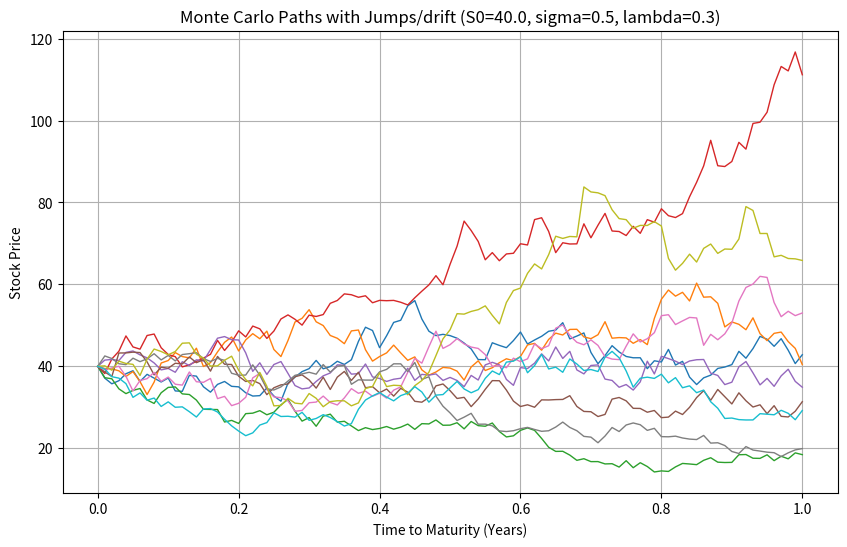

Reproduce this figure in Python.
#Enhanced LSMC American Option model with Dividend yield, drift/Jump diffusion term extension
#by K.tomov

from time import time
import numpy as np
import matplotlib.pyplot as plt
import warnings
warnings.filterwarnings("ignore")

# Global Option Parameters

OPTION_TYPE = 'put'   # 'call' or 'put'
S0 = 40.0             # Initial stock price
STRIKE = 46.0         # Strike price
T = 1.0               # Time to maturity (years)
M = 100                # Number of time steps
R = 0.043              # Risk-free rate
DIV = 0.014            # Dividend yield (2%)
SIGMA = 0.5           # Volatility (calibrate from vol surface)
SIMULATIONS = 15000   # Number of simulation paths

# Extra drift and jump diffusion parameters

ME = 0.01       # Small extra drift adjustment
LAMBDAJ = 0.3     # Jump intensity (expected jumps per year)
MJ = -0.02       # Mean of the log jump size
SIGMAJ = 0.2      # Standard deviation of the log jump size

#objective function

def GBMwithjump(S0, T, M, r, div, sigma, simulations, mu_extra=0.0, lambda_jump=0.0, mu_jump=0.0, sigma_jump=0.0, seed=300):
    np.random.seed(seed)
    dt = T / M
    discount = np.exp(-r * dt)
    paths = np.zeros((M + 1, simulations))
    paths[0] = S0
    
    for t in range(1, M + 1):
        Z = np.random.standard_normal(simulations)
        dN = np.random.poisson(lambda_jump * dt, simulations)# Poisson jump: number of jumps occurring in dt
        jump_factor = np.exp(mu_jump + sigma_jump * np.random.randn(simulations)) - 1
        jump_component = dN * jump_factor
        drift = (r - div + mu_extra - 0.5 * sigma**2) * dt #drift and diffusion parts:
        diffusion = sigma * np.sqrt(dt) * Z
        paths[t] = paths[t - 1] * np.exp(drift + diffusion) * (1 + jump_component) #apply replicability

    return paths, dt, discount #paths: simulations array of simulated stock prices - dt: the time steps size - discount: discount factor as function of timestep

def compute_payoff(prices, strike, option_type): #payoff matrix

    if option_type == 'call':
        payoff = np.maximum(prices - strike, 0)
    elif option_type == 'put':
        payoff = np.maximum(strike - prices, 0)
    else:
        raise ValueError("choose between both")
    return payoff

def compute_value_vector(prices, payoff, discount, M): #backward induction

    value_matrix = np.zeros_like(payoff) #terminal payoff
    value_matrix[-1, :] = payoff[-1, :]
    for t in range(M - 1, 0, -1):
        itm = payoff[t, :] > 0
        if np.sum(itm) > 0:
            coeff = np.polyfit(prices[t, itm], value_matrix[t + 1, itm] * discount, 5)
            continuation = np.polyval(coeff, prices[t, :])
        else:
            continuation = value_matrix[t + 1, :] * discount
        value_matrix[t, :] = np.where(payoff[t, :] > continuation, payoff[t, :],value_matrix[t + 1, :] * discount)
    return value_matrix[1, :] * discount# Discount back one time step to get the current value estimate

def compute_price(option_type, S0, strike, T, M, r, div, sigma, simulations,mu_extra=0.0, lambda_jump=0.0, mu_jump=0.0, sigma_jump=0.0):

    prices, dt, discount = GBMwithjump(S0, T, M, r, div, sigma, simulations, mu_extra, lambda_jump, mu_jump,sigma_jump)
    payoff = compute_payoff(prices, strike, option_type)
    value_vector = compute_value_vector(prices, payoff, discount, M)
    return np.mean(value_vector)

# Finite Difference estimation of Greeks

def compute_delta(option_type, S0, strike, T, M, r, div, sigma, simulations, mu_extra, lambda_jump, mu_jump, sigma_jump):
    diff = S0 * 0.01
    price_up = compute_price(option_type, S0 + diff, strike, T, M, r, div, sigma, simulations, mu_extra, lambda_jump, mu_jump, sigma_jump)
    price_down = compute_price(option_type, S0 - diff, strike, T, M, r, div, sigma, simulations, mu_extra, lambda_jump, mu_jump, sigma_jump)
    return (price_up - price_down) / (2 * diff)

def compute_gamma(option_type, S0, strike, T, M, r, div, sigma, simulations, mu_extra, lambda_jump, mu_jump, sigma_jump):
    diff = S0 * 0.01
    delta_up = compute_delta(option_type, S0 + diff, strike, T, M, r, div, sigma,simulations, mu_extra, lambda_jump, mu_jump, sigma_jump)
    delta_down = compute_delta(option_type, S0 - diff, strike, T, M, r, div, sigma, simulations, mu_extra, lambda_jump, mu_jump, sigma_jump)
    return (delta_up - delta_down) / (2 * diff)

def compute_vega(option_type, S0, strike, T, M, r, div, sigma, simulations, mu_extra, lambda_jump, mu_jump, sigma_jump):
    diff = sigma * 0.01
    price_up = compute_price(option_type, S0, strike, T, M, r, div, sigma + diff, simulations, mu_extra, lambda_jump, mu_jump, sigma_jump)
    price_down = compute_price(option_type, S0, strike, T, M, r, div, sigma - diff, simulations, mu_extra, lambda_jump, mu_jump, sigma_jump)
    return (price_up - price_down) / (2 * diff)

def compute_rho(option_type, S0, strike, T, M, r, div, sigma, simulations, mu_extra, lambda_jump, mu_jump, sigma_jump):
    diff = r * 0.01
    if (r - diff) < 0:
        price_up = compute_price(option_type, S0, strike, T, M, r + diff, div, sigma, simulations, mu_extra, lambda_jump, mu_jump, sigma_jump)
        price_down = compute_price(option_type, S0, strike, T, M, r, div, sigma, simulations, mu_extra, lambda_jump, mu_jump, sigma_jump)
        return (price_up - price_down) / diff
    else:
        price_up = compute_price(option_type, S0, strike, T, M, r + diff, div, sigma, simulations, mu_extra, lambda_jump, mu_jump, sigma_jump)
        price_down = compute_price(option_type, S0, strike, T, M, r - diff, div, sigma, simulations, mu_extra, lambda_jump, mu_jump, sigma_jump)
        return (price_up - price_down) / (2 * diff)

def compute_theta(option_type, S0, strike, T, M, r, div, sigma, simulations, mu_extra, lambda_jump, mu_jump, sigma_jump):
    diff = 1 / 252.0  # one trading day
    price_up = compute_price(option_type, S0, strike, T + diff, M, r, div, sigma, simulations, mu_extra, lambda_jump, mu_jump, sigma_jump)
    price_down = compute_price(option_type, S0, strike, T - diff, M, r, div, sigma, simulations, mu_extra, lambda_jump, mu_jump, sigma_jump)
    return (price_down - price_up) / (2 * diff)

# Main execusion

if __name__ == '__main__':
    option_price = compute_price(OPTION_TYPE, S0, STRIKE, T, M, R, DIV, SIGMA, SIMULATIONS, ME, LAMBDAJ, MJ, SIGMAJ)
    delta_val = compute_delta(OPTION_TYPE, S0, STRIKE, T, M, R, DIV, SIGMA,SIMULATIONS, ME, LAMBDAJ, MJ, SIGMAJ)
    gamma_val = compute_gamma(OPTION_TYPE, S0, STRIKE, T, M, R, DIV, SIGMA,SIMULATIONS, ME, LAMBDAJ, MJ, SIGMAJ)
    vega_val = compute_vega(OPTION_TYPE, S0, STRIKE, T, M, R, DIV, SIGMA,SIMULATIONS, ME, LAMBDAJ, MJ, SIGMAJ)
    rho_val = compute_rho(OPTION_TYPE, S0, STRIKE, T, M, R, DIV, SIGMA,SIMULATIONS, ME, LAMBDAJ, MJ, SIGMAJ)
    theta_val = compute_theta(OPTION_TYPE, S0, STRIKE, T, M, R, DIV, SIGMA,SIMULATIONS, ME, LAMBDAJ, MJ, SIGMAJ)

    #greeks output

    print("Longstaff-Schwartz Monte-Carlo:", option_price)
    print("Delta:", delta_val)
    print("Gamma:", gamma_val)
    print("Vega:", vega_val)
    print("Rho:", rho_val)
    print("Theta:", theta_val)

    plot_paths, _, _ = GBMwithjump(S0=S0, T=T, M=M, r=R, div=DIV, sigma=SIGMA, simulations=200, mu_extra=ME, lambda_jump=LAMBDAJ, mu_jump=MJ, sigma_jump=SIGMAJ, seed=300)
    
    plt.figure(figsize=(10, 6))
    plt.title(f"Monte Carlo Paths with Jumps/drift (S0={S0}, sigma={SIGMA}, lambda={LAMBDAJ})")
    plt.xlabel("Time to Maturity (Years)")
    plt.ylabel("Stock Price")
    time_grid = np.linspace(0, T, M+1)
    for i in range(10):
        plt.plot(time_grid, plot_paths[:, i], lw=1)
    plt.grid(True)
    plt.show()

#different parameters loop (for comparison purpose)
    def prices():
        for S0_val in (45.0, 47.0, 49.0, 52.0, 65.0):
            for vol in (0.1, 0.4):
                for T_val in (1.0, 2.0):
                    price_val = compute_price(OPTION_TYPE, S0_val, STRIKE, T_val, M, R, DIV, vol, 2000, ME, LAMBDAJ, MJ, SIGMAJ)
                    print("S0: %4.1f, Sigma: %4.2f, T: %2.1f --> Option Price: %8.3f" %
                          (S0_val, vol, T_val, price_val))

#timing function

    t0 = time()
    prices()
    t1 = time()
    print("Duration in Seconds: %6.3f" % (t1 - t0))